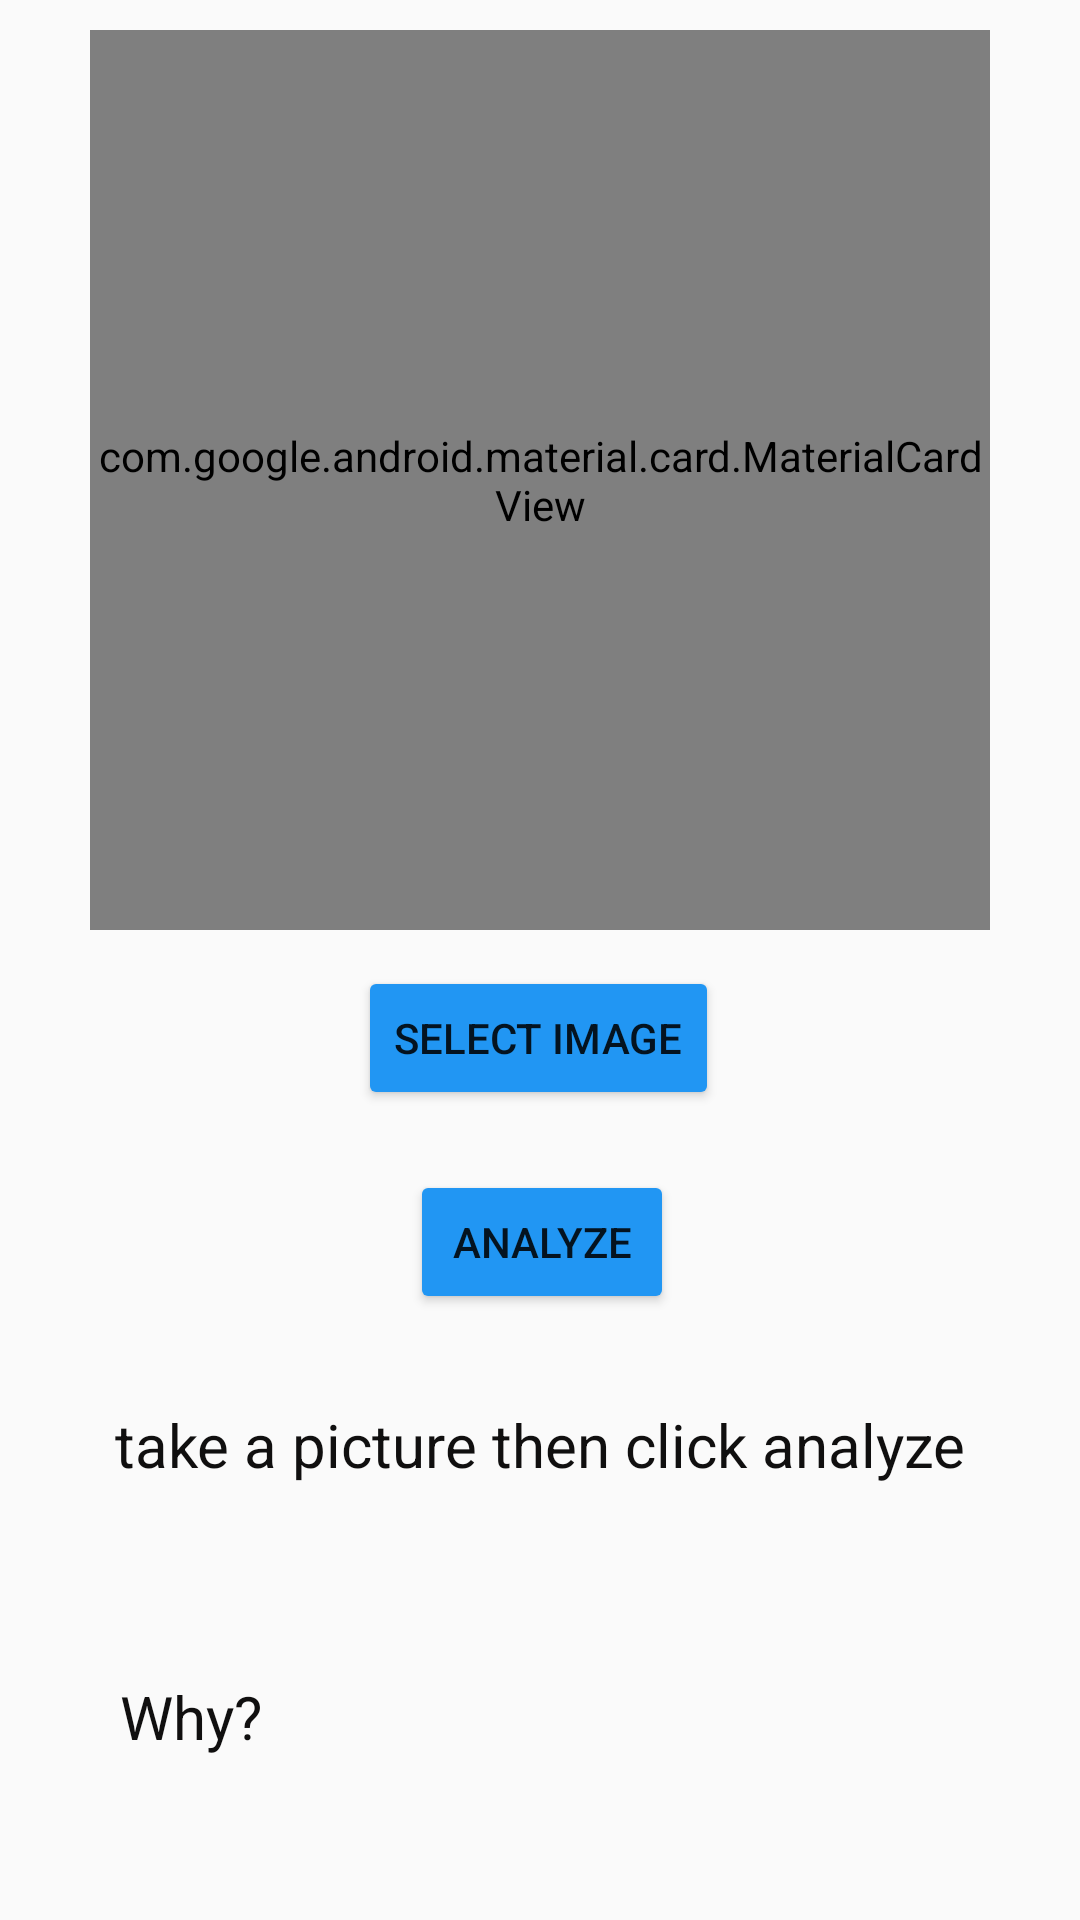

The Android layout XML behind this screen, and the referenced resources:
<!-- AndroidManifest.xml: application theme AppTheme -->
<!-- res/layout/fragment_home.xml -->
<?xml version="1.0" encoding="utf-8"?>
<ScrollView
    xmlns:android="http://schemas.android.com/apk/res/android"
    xmlns:app="http://schemas.android.com/apk/res-auto"
    xmlns:tools="http://schemas.android.com/tools"
    android:background="@drawable/bg_gradient"
    android:layout_width="match_parent"
    android:layout_height="match_parent" >

    <androidx.constraintlayout.widget.ConstraintLayout
        android:layout_width="match_parent"
        android:layout_height="wrap_content"
        tools:context=".HomeFragment">

        <com.google.android.material.card.MaterialCardView
            android:id="@+id/imageView2"
            android:layout_width="300dp"
            android:layout_height="300dp"
            android:layout_marginTop="10dp"
            app:contentPadding="0dp"
            app:cardCornerRadius="30dp"
            app:layout_constraintEnd_toEndOf="parent"
            app:layout_constraintStart_toStartOf="parent"
            app:layout_constraintTop_toTopOf="parent">

            <ImageView
                android:id="@+id/img_image_of_fruit"
                android:layout_width="match_parent"
                android:layout_height="match_parent"
                android:layout_marginTop="12dp"
                android:contentDescription="@string/preview"
                tools:srcCompat="@drawable/banana" />

        </com.google.android.material.card.MaterialCardView>

        <Button
            android:id="@+id/button"
            android:layout_width="wrap_content"
            android:layout_height="wrap_content"
            android:layout_marginTop="12dp"
            android:backgroundTint="#2196F3"
            android:text="@string/select_image"
            app:layout_constraintEnd_toEndOf="parent"
            app:layout_constraintHorizontal_bias="0.498"
            app:layout_constraintStart_toStartOf="parent"
            app:layout_constraintTop_toBottomOf="@+id/imageView2" />

        <Button
            android:id="@+id/button2"
            android:layout_width="wrap_content"
            android:layout_height="wrap_content"
            android:layout_marginTop="20dp"
            android:backgroundTint="#2196F3"
            android:text="@string/make_prediction"
            app:layout_constraintEnd_toEndOf="@+id/button"
            app:layout_constraintHorizontal_bias="0.538"
            app:layout_constraintStart_toStartOf="@+id/button"
            app:layout_constraintTop_toBottomOf="@+id/button" />

        <TextView
            android:id="@+id/textView"
            android:layout_width="wrap_content"
            android:layout_height="wrap_content"
            android:layout_marginTop="30dp"
            android:text="@string/select_image_and_press_predict_button"
            android:textAlignment="center"
            android:textColor="#100F0F"
            android:textSize="20sp"
            app:layout_constraintEnd_toEndOf="parent"
            app:layout_constraintStart_toStartOf="parent"
            app:layout_constraintTop_toBottomOf="@+id/button2" />

        <TextView
            android:id="@+id/textView2"
            android:layout_width="wrap_content"
            android:layout_height="wrap_content"
            android:layout_marginTop="15dp"
            android:textColor="#100F0F"
            android:textSize="25sp"
            app:layout_constraintEnd_toEndOf="parent"
            app:layout_constraintStart_toStartOf="parent"
            app:layout_constraintTop_toBottomOf="@id/textView"
            tools:text="Safe or Not Safe" />

        <TextView
            android:id="@+id/why"
            android:layout_width="wrap_content"
            android:layout_height="wrap_content"
            android:layout_marginStart="40dp"
            android:layout_marginTop="15dp"
            android:text="@string/why"
            android:textColor="#100F0F"
            android:textSize="20sp"
            app:layout_constraintStart_toStartOf="parent"
            app:layout_constraintTop_toBottomOf="@id/textView2" />

        <TextView
            android:id="@+id/textView3"
            android:layout_width="match_parent"
            android:layout_height="wrap_content"
            android:layout_marginStart="40sp"
            android:textColor="#100F0F"
            android:textSize="18sp"
            android:layout_marginEnd="40dp"
            app:layout_constraintStart_toStartOf="@id/why"
            app:layout_constraintTop_toBottomOf="@id/why"
            tools:text="@string/lorem_ipsum" />


        <ProgressBar
            android:id="@+id/pb_volume"
            style="?android:attr/progressBarStyleHorizontal"
            android:layout_width="200dp"
            android:layout_height="wrap_content"
            android:layout_marginEnd="84dp"
            android:layout_marginBottom="164dp"
            android:max="100"
            android:visibility="gone"
            android:textColor="@android:color/black"
            app:layout_constraintBottom_toBottomOf="@+id/imageView2"
            app:layout_constraintEnd_toEndOf="@+id/imageView2"/>

    </androidx.constraintlayout.widget.ConstraintLayout>

</ScrollView>
<!-- resources referenced by this layout -->
<resources>
  <string name="lorem_ipsum">"Lorem Ipsum Lorem Ipsum Lorem Ipsum Lorem Ipsum Lorem Ipsum Lorem Ipsum Lorem Ipsum Lorem Ipsum Lorem Ipsum Lorem Ipsum Lorem Ipsum Lorem Ipsum Lorem Ipsum Lorem Ipsum Lorem Ipsum Lorem Ipsum Lorem Ipsum "</string>
  <string name="make_prediction">Analyze</string>
  <string name="preview">This Image just for Preview before take a Picture</string>
  <string name="select_image">select image</string>
  <string name="select_image_and_press_predict_button">take a picture then click analyze</string>
  <string name="why">Why?</string>
  <style name="AppTheme" parent="Theme.AppCompat.Light.DarkActionBar">
          
          <item name="colorPrimary">@color/colorPrimary</item>
          <item name="colorPrimaryDark">@color/colorPrimaryDark</item>
          <item name="colorAccent">@color/colorAccent</item>
      </style>
  <!-- not gathered from this repository: default colours our renderer supplied (Android Studio template values) -->
  <color name="colorPrimary">#FF6200EE</color>
  <color name="colorPrimaryDark">#FF3700B3</color>
  <color name="colorAccent">#FF03DAC5</color>
</resources>
